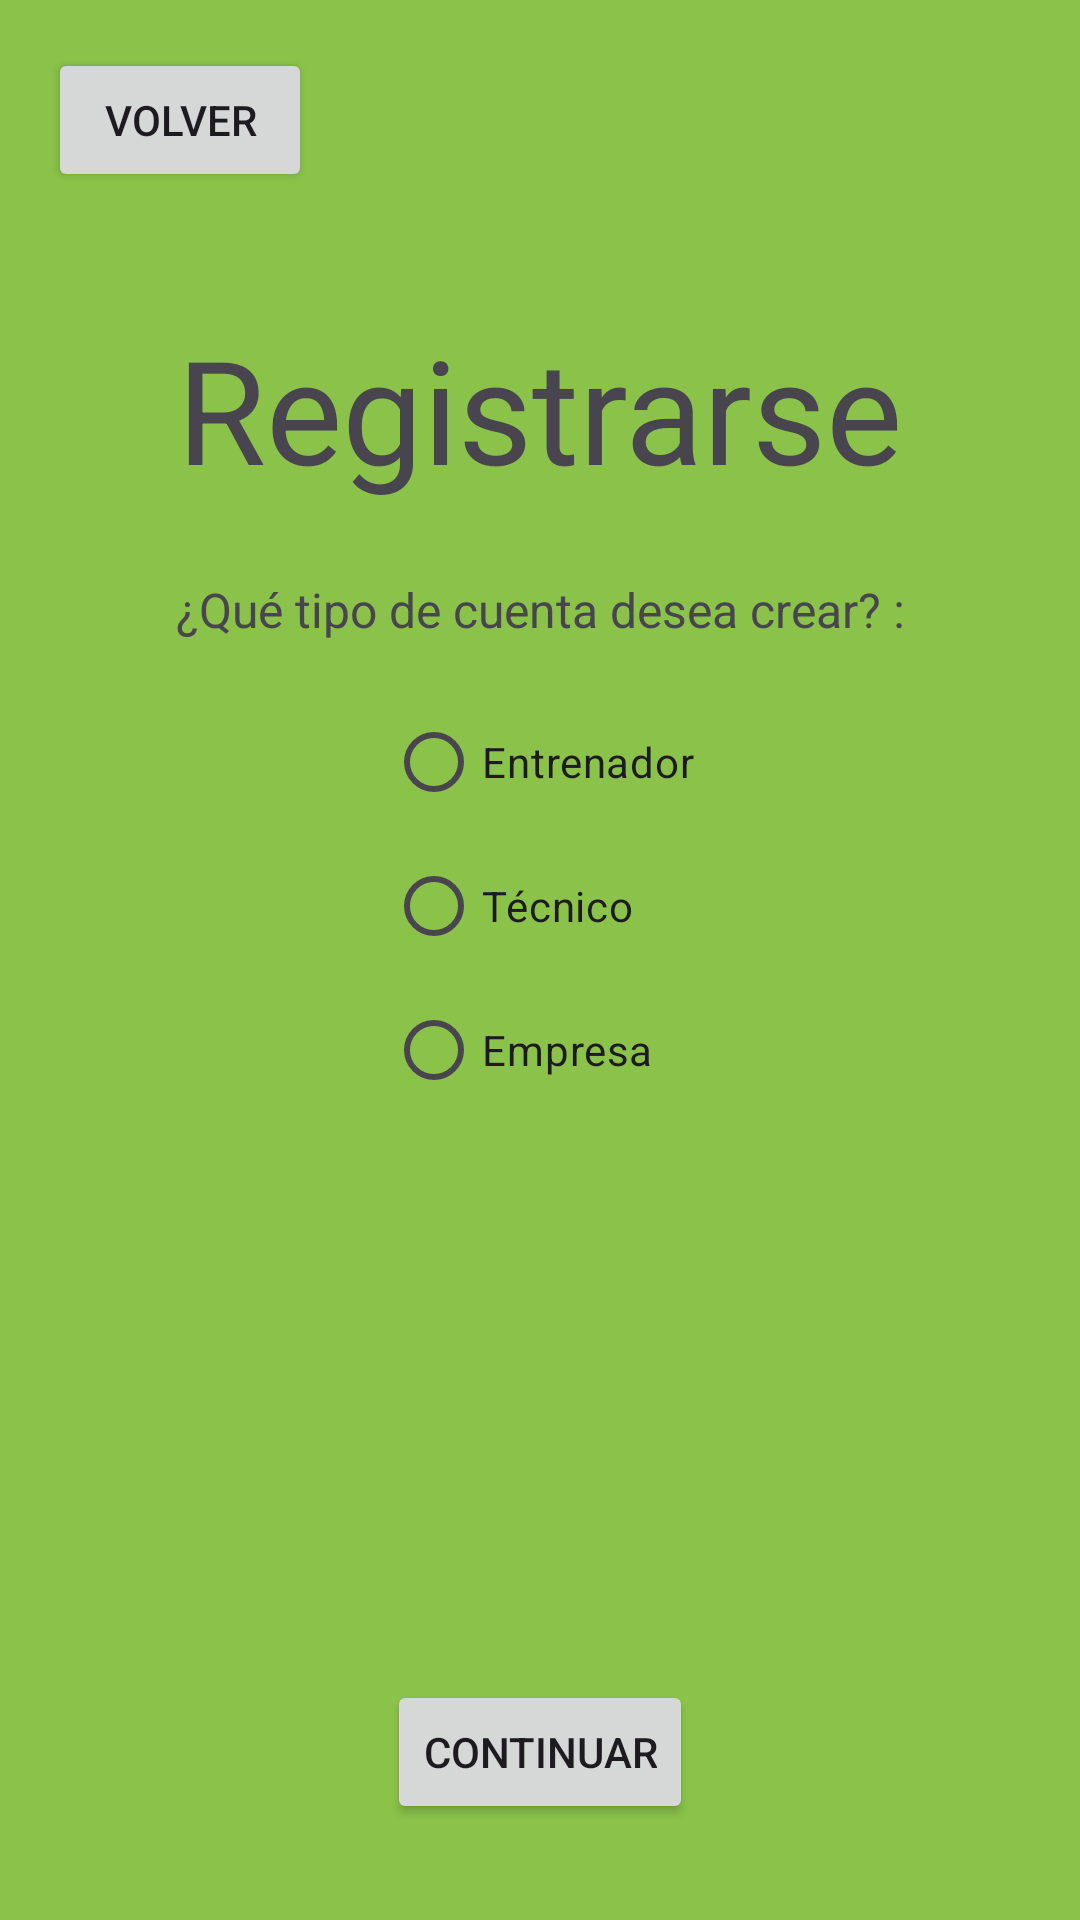

Here is an Android app screen rendered from its layout file. Give the layout XML and the strings, colors and styles it references.
<!-- AndroidManifest.xml: application theme Theme.SocialLab -->
<!-- res/layout/activity_registro.xml -->
<?xml version="1.0" encoding="utf-8"?>
<androidx.constraintlayout.widget.ConstraintLayout xmlns:android="http://schemas.android.com/apk/res/android"
    xmlns:app="http://schemas.android.com/apk/res-auto"
    xmlns:tools="http://schemas.android.com/tools"
    android:id="@+id/main"
    android:layout_width="match_parent"
    android:layout_height="match_parent"
    android:background="#8BC34A"
    tools:context=".RegistroActivity">

    <Button
        android:id="@+id/buttonVolver"
        android:layout_width="wrap_content"
        android:layout_height="wrap_content"
        android:text="Volver"
        app:layout_constraintStart_toStartOf="parent"
        app:layout_constraintTop_toTopOf="parent"
        android:layout_marginStart="16dp"
        android:layout_marginTop="16dp" />

    <TextView
        android:id="@+id/textView"
        android:layout_width="wrap_content"
        android:layout_height="wrap_content"
        android:text="Registrarse"
        android:textSize="48sp"
        app:layout_constraintTop_toBottomOf="@id/buttonVolver"
        app:layout_constraintStart_toStartOf="parent"
        app:layout_constraintEnd_toEndOf="parent"
        android:layout_marginTop="40dp" />

    <TextView
        android:id="@+id/textVTipoCuenta"
        android:layout_width="wrap_content"
        android:layout_height="wrap_content"
        android:text="¿Qué tipo de cuenta desea crear? :"
        android:textSize="16sp"
        app:layout_constraintTop_toBottomOf="@id/textView"
        app:layout_constraintStart_toStartOf="parent"
        app:layout_constraintEnd_toEndOf="parent"
        android:layout_marginTop="24dp" />

    <RadioGroup
        android:id="@+id/radioGroupTipoCuenta"
        android:layout_width="wrap_content"
        android:layout_height="wrap_content"
        app:layout_constraintTop_toBottomOf="@id/textVTipoCuenta"
        app:layout_constraintStart_toStartOf="parent"
        app:layout_constraintEnd_toEndOf="parent"
        android:layout_marginTop="16dp">

        <RadioButton
            android:id="@+id/radioEntrenador"
            android:layout_width="wrap_content"
            android:layout_height="wrap_content"
            android:text="Entrenador" />

        <RadioButton
            android:id="@+id/radioTecnico"
            android:layout_width="wrap_content"
            android:layout_height="wrap_content"
            android:text="Técnico" />

        <RadioButton
            android:id="@+id/radioEmpresa"
            android:layout_width="wrap_content"
            android:layout_height="wrap_content"
            android:text="Empresa" />
    </RadioGroup>

    <Button
        android:id="@+id/buttonContinuar"
        android:layout_width="wrap_content"
        android:layout_height="wrap_content"
        android:text="Continuar"
        app:layout_constraintBottom_toBottomOf="parent"
        app:layout_constraintEnd_toEndOf="parent"
        app:layout_constraintStart_toStartOf="parent"
        android:layout_marginBottom="32dp" />
</androidx.constraintlayout.widget.ConstraintLayout>
<!-- resources referenced by this layout -->
<resources>
  <style name="Theme.SocialLab" parent="Base.Theme.SocialLab" />
  <style name="Base.Theme.SocialLab" parent="Theme.Material3.DayNight.NoActionBar">
          
          
      </style>
</resources>
